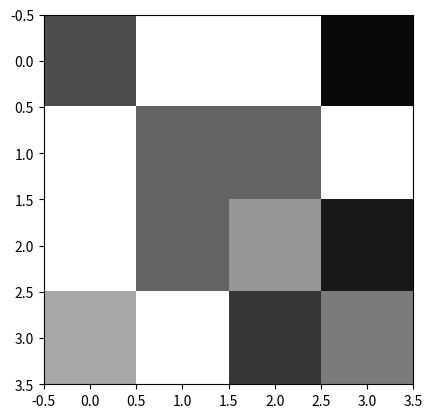

Generate this figure with matplotlib:
import numpy as np
first_layer_size = 4
train = 10


zero_array = np.array([
    [77, 255, 255, 9],
    [255, 100, 100, 255],
    [255, 100, 150, 24],
    [168, 255, 54, 123]
], dtype=np.uint8)  # Using dtype=np.uint8 for grayscale values between 0-255

zero_array = zero_array / 255
zero_array_flatten = np.concatenate(zero_array, axis=None)


def init_weights ():
    weights = np.random.rand(len(zero_array_flatten), first_layer_size)
    return weights

def init_bias():
    bias = np.random.rand(1, first_layer_size)
    return bias[0]*5

weights = init_weights()
bias = init_bias()
print(weights, bias)

def weighed_sum(weights, bias, flat_array):
        sum = 0
        biascurrent = 0
        for idxW, elemW in enumerate(weights[0]):
            for idx, elem in enumerate(flat_array):
                sum = sum + elem * weights[idx][idxW]
                biascurrent = bias[idxW]
            sum = sigmoid(sum - biascurrent)
            print(sum)
            sum = 0

def find_desc(weights):
    print("not done")
     

for elem in range(train):
    def sigmoid(x):
        return 1/(1+np.exp((-x)))

    weighed_sum(weights, bias, zero_array_flatten)


# To visualize the array as an image:
import matplotlib.pyplot as plt
plt.imshow(zero_array, cmap='gray', vmin = 0, vmax = 1)
plt.show()

#print("Array: ", zero_array_flatten)

